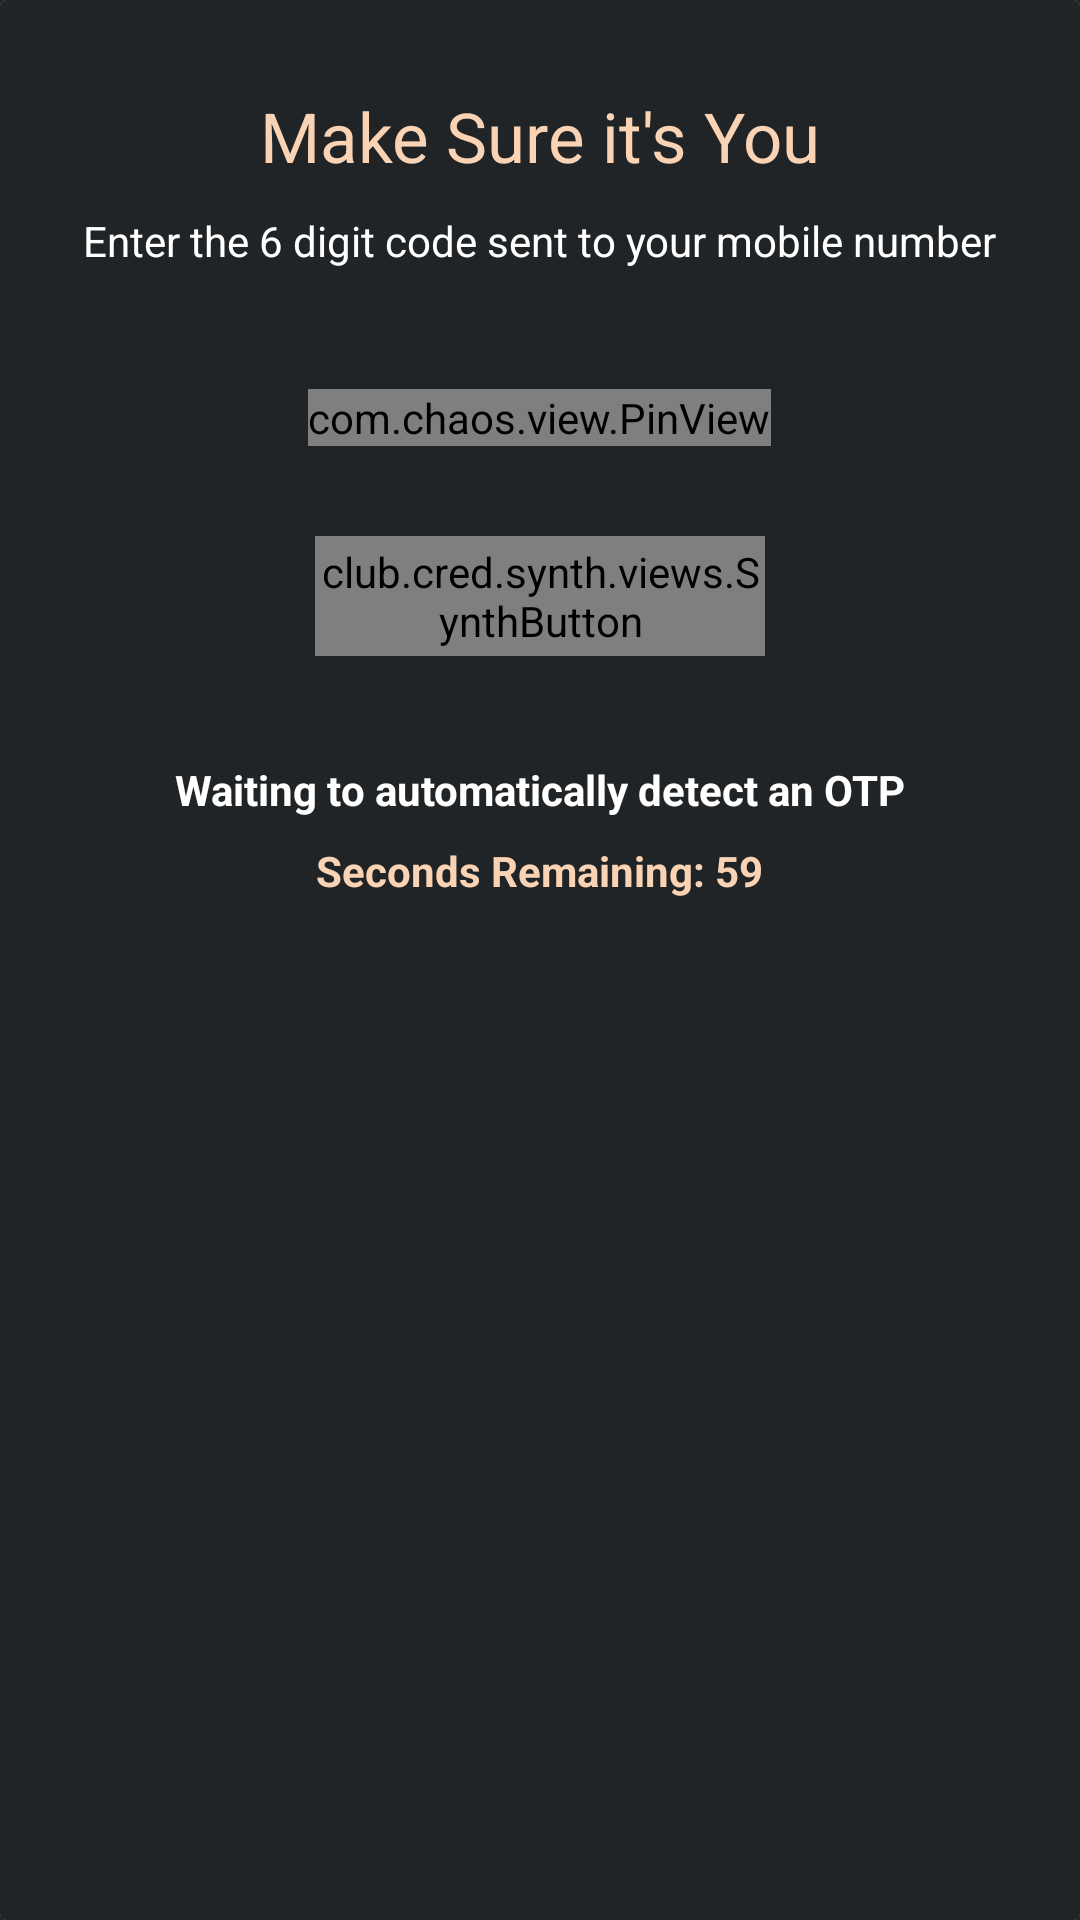

Here is an Android app screen rendered from its layout file. Give the layout XML and the strings, colors and styles it references.
<!-- AndroidManifest.xml: application theme Theme.Synth -->
<!-- res/layout/otp_dialog.xml -->
<?xml version="1.0" encoding="utf-8"?>
<androidx.cardview.widget.CardView xmlns:android="http://schemas.android.com/apk/res/android"
    xmlns:app="http://schemas.android.com/apk/res-auto"
    xmlns:tools="http://schemas.android.com/tools"
    android:layout_width="match_parent"
    android:layout_height="wrap_content"
    android:id="@+id/otp_layout"
    android:background="@color/synth_color"
    android:clipChildren="false">

    <LinearLayout
        android:background="@color/synth_color"
        android:layout_width="match_parent"
        android:layout_height="match_parent"
        android:orientation="vertical"
        android:clipChildren="false">

        <TextView
            android:layout_width="wrap_content"
            android:layout_height="wrap_content"
            android:layout_gravity="center_horizontal"
            android:layout_marginTop="30dp"
            android:text="Make Sure it's You"
            android:textColor="@color/copper_text_color"
            android:textSize="23sp" />

        <TextView
            android:layout_width="wrap_content"
            android:layout_height="wrap_content"
            android:layout_gravity="center_horizontal"
            android:layout_marginTop="10dp"
            android:text="Enter the 6 digit code sent to your mobile number"
            android:textSize="14sp"
            android:textColor="@color/white"/>

        <LinearLayout
            android:layout_width="match_parent"
            android:layout_height="wrap_content"
            android:layout_marginTop="40dp"
            android:gravity="center">

            <com.chaos.view.PinView
                android:id="@+id/otp"
                android:layout_width="wrap_content"
                android:layout_height="wrap_content"
                app:itemCount="6"
                app:lineColor="@color/synth_color"
                android:textColor="@color/copper_text_color"
                android:layout_gravity="center"
                android:cursorVisible="true"
                app:cursorColor="@color/copper_text_color"
                android:itemBackground="@color/copper_text_color_30"
                android:inputType="number"
                app:hideLineWhenFilled="true"
                app:itemHeight="40dp"
                app:itemWidth="40dp"
                app:itemRadius="8dp"
                style="@style/PinWidget.PinView"/>

        </LinearLayout>

        <RelativeLayout
            android:layout_width="match_parent"
            android:layout_height="wrap_content"
            android:clipChildren="false">

            <club.cred.synth.views.SynthButton
                android:id="@+id/verify_otp"
                android:layout_width="150dp"
                android:layout_height="40dp"
                android:layout_centerHorizontal="true"
                android:layout_marginTop="30dp"
                android:enabled="false"
                android:gravity="center"
                android:text="Verify OTP"
                android:textColor="@color/copper_text_color"
                android:textSize="16sp"
                android:textStyle="bold" />

            <ProgressBar
                android:visibility="gone"
                android:id="@+id/progress_bar"
                android:layout_width="wrap_content"
                android:layout_height="35dp"
                android:layout_centerHorizontal="true"
                android:layout_marginTop="32dp"
                android:indeterminate="true"
                android:indeterminateTint="@color/copper_text_color"
                android:indeterminateTintMode="src_atop" />

        </RelativeLayout>

        <LinearLayout
            android:layout_marginTop="5dp"
            android:layout_width="match_parent"
            android:layout_height="wrap_content"
            android:gravity="center"
            android:orientation="vertical"
            android:clipChildren="false">

            <TextView
                android:id="@+id/auto"
                android:layout_marginTop="30dp"
                android:layout_width="wrap_content"
                android:layout_height="wrap_content"
                android:text="Waiting to automatically detect an OTP"
                android:layout_gravity="center"
                android:textSize="14sp"
                android:textStyle="bold"
                android:textColor="@color/white"/>

            <TextView
                android:layout_marginTop="8dp"
                android:id="@+id/timer"
                android:layout_width="wrap_content"
                android:layout_height="wrap_content"
                android:text="Seconds Remaining: 59"
                android:layout_gravity="center"
                android:textSize="14sp"
                android:textStyle="bold"
                android:layout_marginBottom="50dp"
                android:textColor="@color/copper_text_color"/>


            <club.cred.synth.views.SynthButton
                android:id="@+id/resend"
                android:visibility="gone"
                android:layout_width="150dp"
                android:layout_height="40dp"
                android:layout_marginTop="30dp"
                android:layout_marginBottom="40dp"
                android:gravity="center"
                android:text="Resend OTP"
                android:textStyle="bold"
                android:textColor="@color/copper_text_color"
                android:textSize="16sp" />

        </LinearLayout>

    </LinearLayout>

</androidx.cardview.widget.CardView>
<!-- resources referenced by this layout -->
<resources>
  <color name="copper_text_color">#f9d3b4</color>
  <color name="copper_text_color_30">#33f9d3b4</color>
  <color name="synth_color">#212426</color>
  <color name="white">#FFFFFFFF</color>
  <style name="Theme.Synth" parent="Theme.AppCompat.Light.NoActionBar">
          <item name="colorPrimary">@color/synth_color</item>
          <item name="colorPrimaryDark">@color/synth_color</item>
          <item name="android:statusBarColor">@color/synth_color</item>
          <item name="android:navigationBarColor">@color/synth_color</item>
          <item name="android:windowBackground">@color/synth_color</item>
          <item name="neuFlatButtonAppearance">@style/elevatedFlat_blueButton</item>
          <item name="dividerAppearance">@style/neuWhiteDivider</item>
      </style>
  <style name="elevatedFlat_blueButton">
          <item name="neuButtonStartColor">#FF426bb6</item>
          <item name="neuButtonEndColor">#FF26458c</item>
          <item name="neuButtonBorder1StartColor">#FF5679c4</item>
          <item name="neuButtonBorder1EndColor">#FF1b2d5b</item>
          <item name="neuButtonBorder2StartColor">#FF366BD1</item>
          <item name="neuButtonBorder2EndColor">#FF18263E</item>
          <item name="neuButtonPressedDarkShadowColor">#80000000</item>
      </style>
  <style name="neuWhiteDivider">
          <item name="neuDividerStartColor">#FF212426</item>
          <item name="neuDividerMiddleColor">#FF2e3234</item>
          <item name="neuDividerEndColor">#FF212426</item>
      </style>
</resources>
